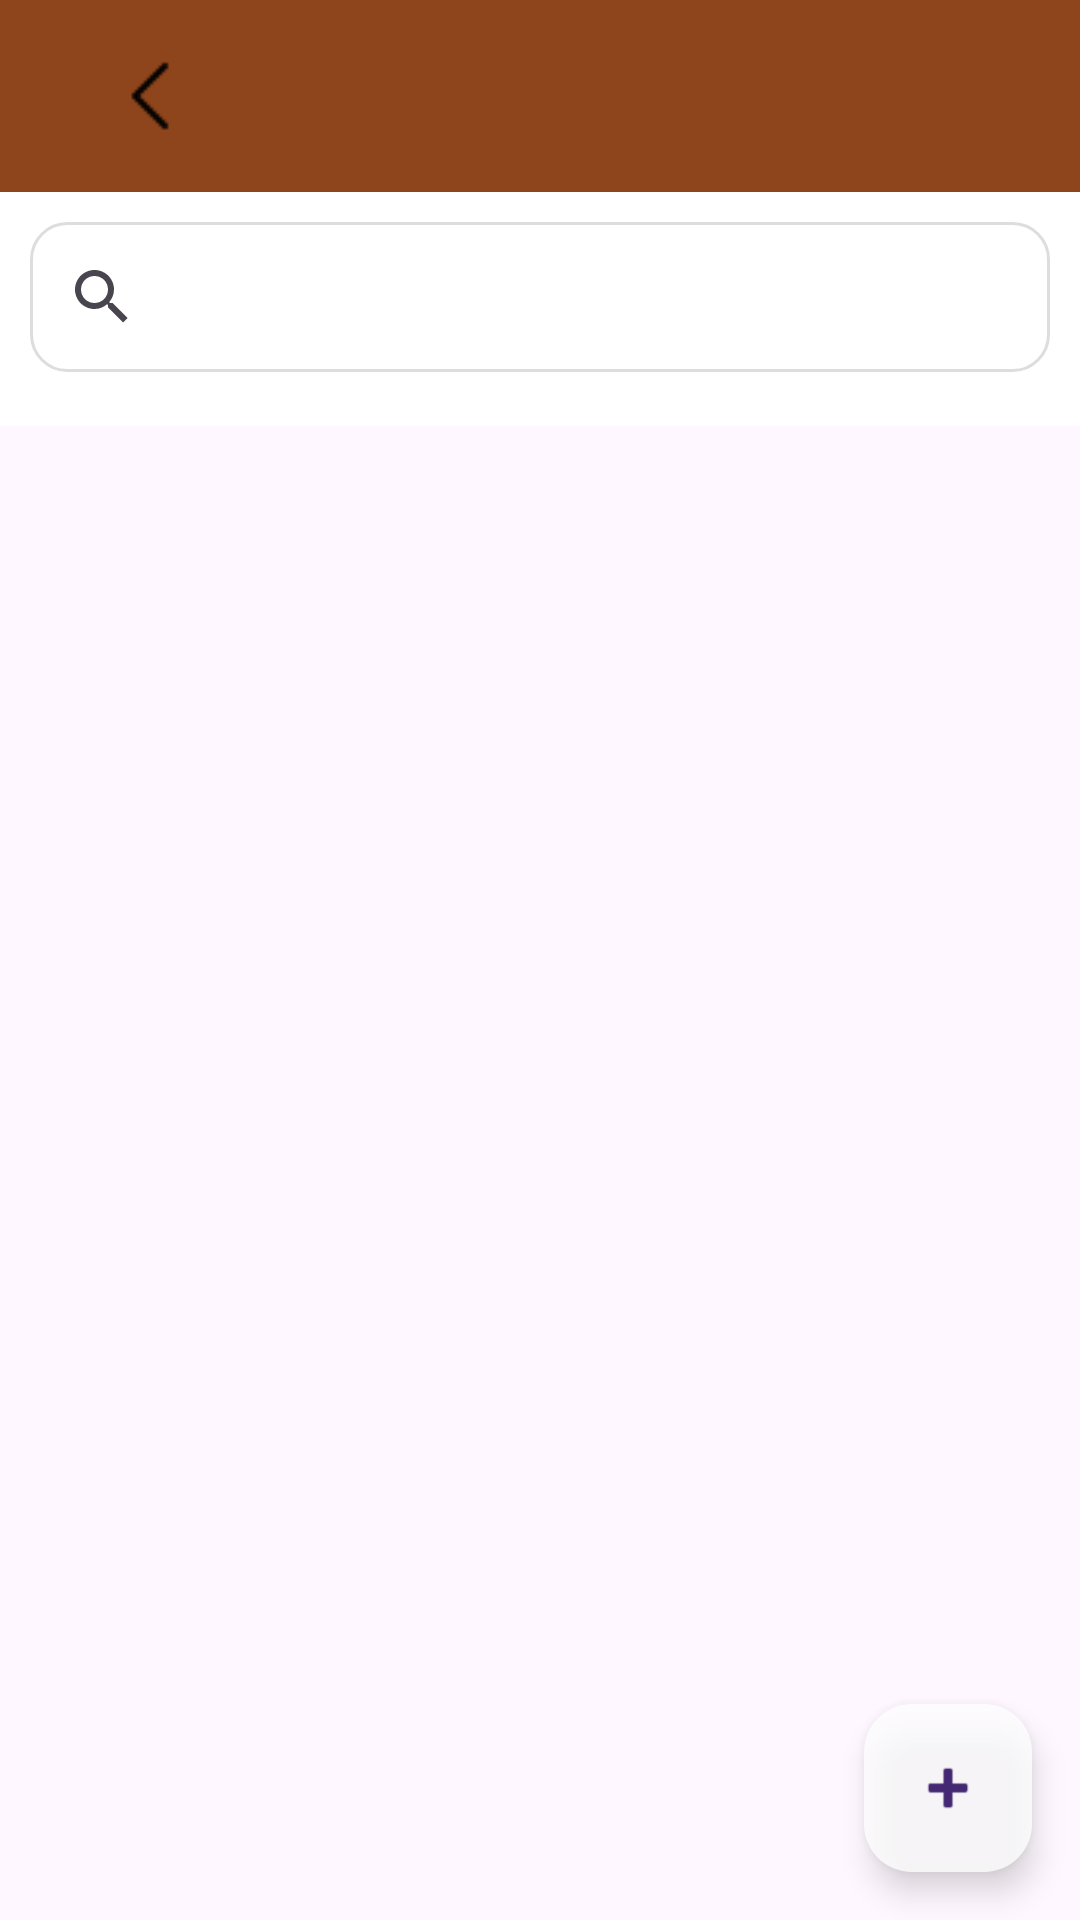

Android layout source for this screen:
<!-- AndroidManifest.xml: application theme Theme.BitTweet -->
<!-- res/layout/activity_screen_manage_pro.xml -->
<?xml version="1.0" encoding="utf-8"?>
<androidx.coordinatorlayout.widget.CoordinatorLayout
    xmlns:android="http://schemas.android.com/apk/res/android"
    xmlns:app="http://schemas.android.com/apk/res-auto"
    xmlns:tools="http://schemas.android.com/tools"
    android:id="@+id/main"
    android:layout_width="match_parent"
    android:layout_height="match_parent"
    tools:context=".screen.ScreenManagePro">

    <LinearLayout
        android:orientation="vertical"
        android:layout_width="match_parent"
        android:layout_height="match_parent">

        <androidx.appcompat.widget.Toolbar
            android:id="@+id/toolbar"
            android:layout_width="match_parent"
            android:layout_height="?attr/actionBarSize"
            android:background="#8e451c"
            app:navigationIcon="@drawable/ic_back"
            app:titleTextColor="@color/white"/>

        
        <LinearLayout
            android:layout_width="match_parent"
            android:layout_height="wrap_content"
            android:orientation="vertical"
            android:padding="10dp"
            android:background="@android:color/white">

            <androidx.appcompat.widget.SearchView
                android:id="@+id/search_view_pro"
                android:layout_width="match_parent"
                android:layout_height="50dp"
                android:background="@drawable/bg_search_view"
                android:iconifiedByDefault="false"
                android:queryHint="Tìm kiếm sản phẩm..."
                android:layout_marginBottom="8dp" />
        </LinearLayout>

        <androidx.recyclerview.widget.RecyclerView
            android:id="@+id/rvPro"
            android:layout_width="match_parent"
            android:layout_height="0dp"
            android:layout_weight="1"
            android:padding="8dp"
            android:clipToPadding="false"
            android:scrollbars="vertical"/>
    </LinearLayout>

    <com.google.android.material.floatingactionbutton.FloatingActionButton
        android:id="@+id/btnAddPro"
        android:layout_width="wrap_content"
        android:layout_height="wrap_content"
        android:layout_gravity="bottom|end"
        android:layout_margin="16dp"
        android:contentDescription="Thêm sản phẩm"
        android:backgroundTint="@color/white"
        android:src="@android:drawable/ic_input_add"
        android:alpha="0.8"
        app:layout_behavior="com.google.android.material.behavior.HideBottomViewOnScrollBehavior" />

</androidx.coordinatorlayout.widget.CoordinatorLayout>
<!-- resources referenced by this layout -->
<resources>
  <color name="white">#FFFFFFFF</color>
  <!-- drawable bg_search_view (drawable) -->
  <?xml version="1.0" encoding="utf-8"?>
  <shape xmlns:android="http://schemas.android.com/apk/res/android"
      android:shape="rectangle">
  
      <solid android:color="#FFFFFF"/> 
      <corners android:radius="12dp"/>
      <stroke
          android:width="1dp"
          android:color="#DDDDDD" />
  </shape>
  <!-- drawable ic_back: png bitmap (drawable, 230 bytes) -->
  <style name="Theme.BitTweet" parent="Base.Theme.BitTweet" />
  <style name="Base.Theme.BitTweet" parent="Theme.Material3.DayNight.NoActionBar">
          
          
      </style>
</resources>
